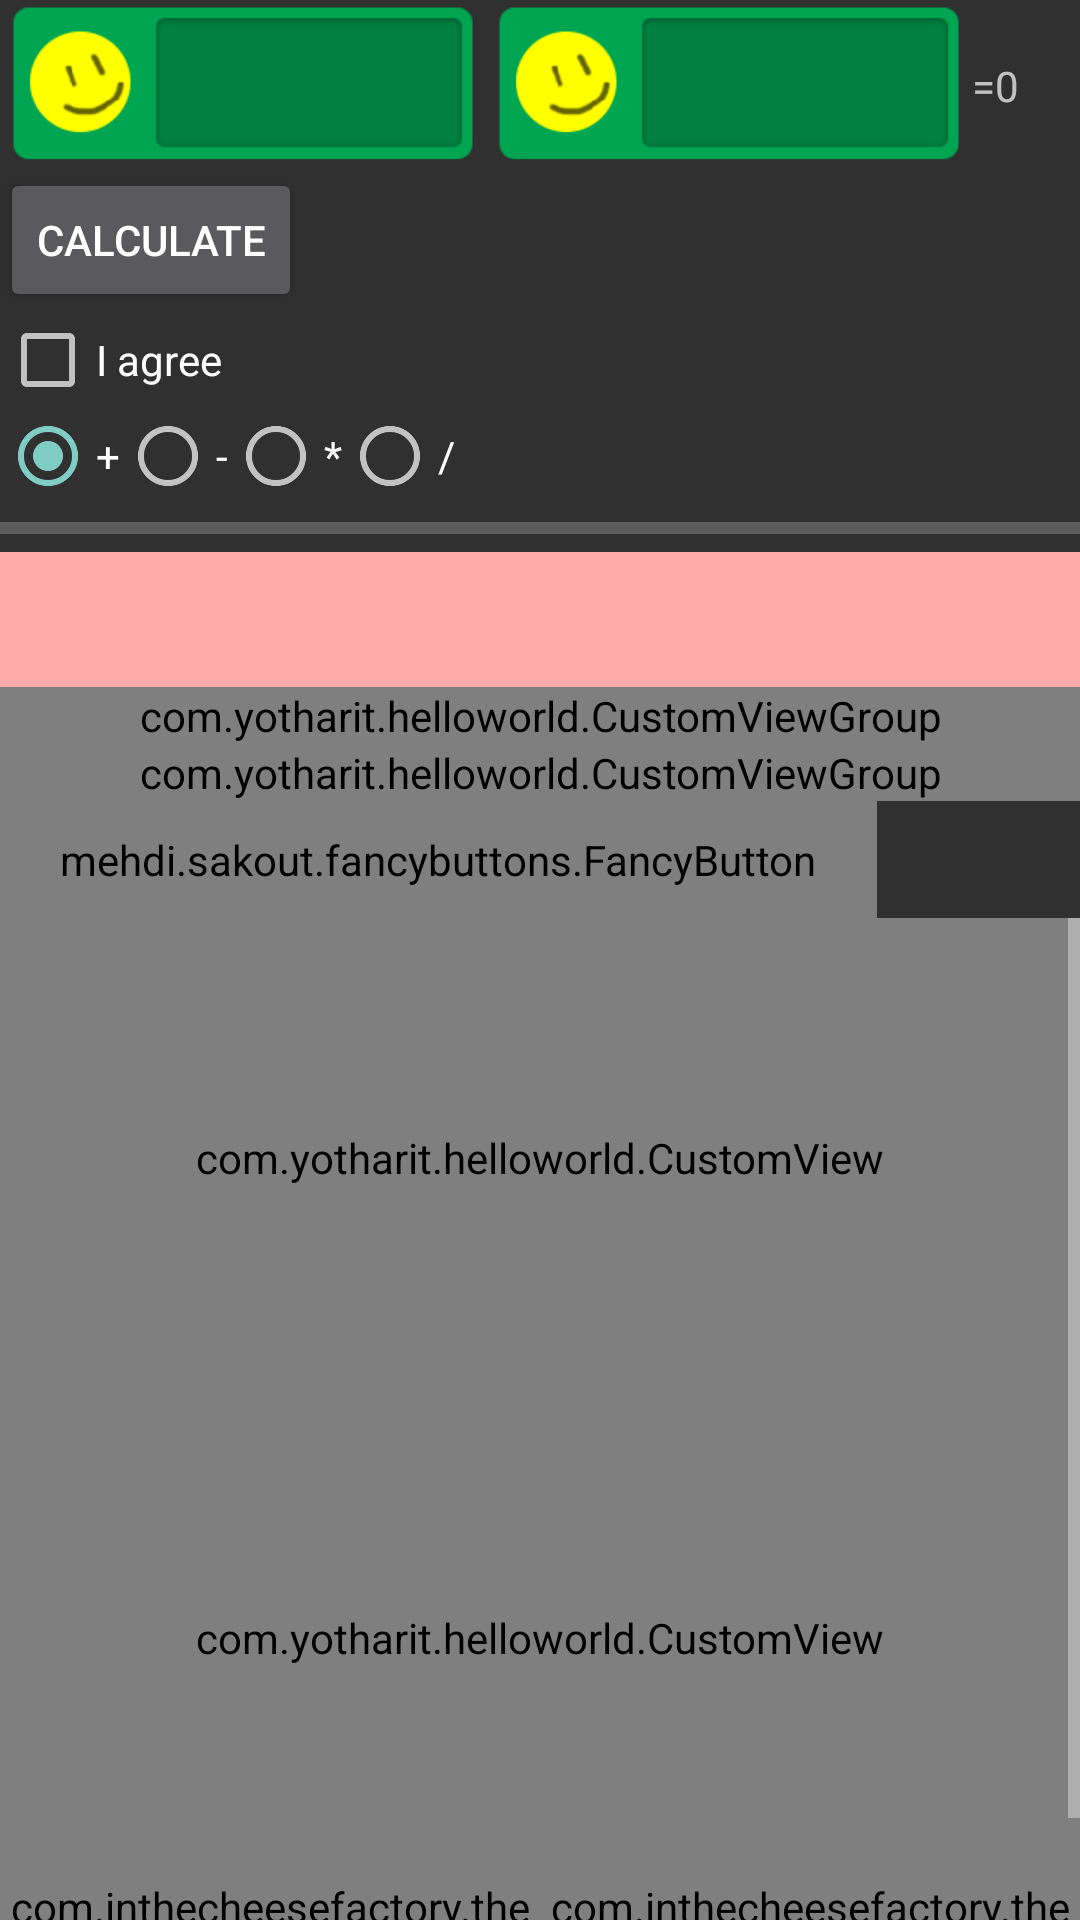

Here is an Android app screen rendered from its layout file. Give the layout XML and the strings, colors and styles it references.
<!-- AndroidManifest.xml: application theme AppTheme -->
<!-- res/layout/activity_main.xml -->
<?xml version="1.0" encoding="utf-8"?>
<LinearLayout xmlns:android="http://schemas.android.com/apk/res/android"
    xmlns:app="http://schemas.android.com/apk/res-auto"
    xmlns:fancy="http://schemas.android.com/apk/res-auto"

    xmlns:tools="http://schemas.android.com/tools"
    android:layout_width="match_parent"
    android:layout_height="match_parent"
    android:orientation="vertical"
    tools:context=".MainActivity">


    <LinearLayout
        android:layout_width="match_parent"
        android:layout_height="wrap_content"
        android:orientation="horizontal"
        android:weightSum="20">

        <EditText
            android:id="@+id/editTextFirst"
            android:layout_width="0dp"
            android:layout_height="wrap_content"
            android:layout_weight="9"
            android:background="@drawable/ninepatch_lab"
            android:inputType="number" />

        <EditText
            android:id="@+id/editTextSecond"
            android:layout_width="0dp"
            android:layout_height="wrap_content"
            android:layout_weight="9"
            android:background="@drawable/ninepatch_lab"
            android:inputType="number" />

        <TextView
            android:id="@+id/tvAnswer"
            android:layout_width="0dp"
            android:layout_height="wrap_content"
            android:layout_weight="2"
            android:text="@string/_0"
            android:freezesText="true"
            />
    </LinearLayout>

    <Button
        android:id="@+id/btnCalculate"
        android:layout_width="wrap_content"
        android:layout_height="wrap_content"
        android:text="@string/calculate" />

    <CheckBox
        android:id="@+id/checkbox"
        android:layout_width="wrap_content"
        android:layout_height="wrap_content"
        android:text="I agree"
        android:checked="false"/>

    <RadioGroup
        android:id="@+id/rbGroup"
        android:layout_width="match_parent"
        android:layout_height="wrap_content"
        android:checkedButton="@+id/rbAdd"
        android:orientation="horizontal">

        <RadioButton
            android:id="@+id/rbAdd"
            android:layout_width="wrap_content"
            android:layout_height="wrap_content"
            android:text="@string/plus" />

        <RadioButton
            android:id="@+id/rbMinus"
            android:layout_width="wrap_content"
            android:layout_height="wrap_content"
            android:layout_marginLeft="@dimen/activity_horizontal_margin"
            android:text="@string/minus" />

        <RadioButton
            android:id="@+id/rbMultiply"
            android:layout_width="wrap_content"
            android:layout_height="wrap_content"
            android:layout_marginLeft="@dimen/activity_horizontal_margin"
            android:text="@string/multiply" />

        <RadioButton
            android:id="@+id/rbDivide"
            android:layout_width="wrap_content"
            android:layout_height="wrap_content"
            android:layout_marginLeft="@dimen/activity_horizontal_margin"
            android:text="@string/divide" />
    </RadioGroup>

    <ProgressBar
        style="@style/ProgressBarStyle"
        android:layout_width="match_parent"
        android:layout_height="wrap_content" />

    <include layout="@layout/sample_bar" />

    <com.example.helloworld.CustomViewGroup
        android:id="@+id/ViewGroup1"
        android:layout_width="match_parent"
        android:layout_height="wrap_content"
        />
    <com.example.helloworld.CustomViewGroup
        android:id="@+id/ViewGroup2"
        android:layout_width="match_parent"
        android:layout_height="wrap_content"
        />

    <mehdi.sakout.fancybuttons.FancyButton
        android:id="@+id/btn_spotify"
        android:layout_width="wrap_content"
        android:layout_height="wrap_content"
        android:paddingBottom="10dp"
        android:paddingLeft="20dp"
        android:paddingRight="20dp"
        android:paddingTop="10dp"
        fancy:fb_borderColor="#FFFFFF"
        fancy:fb_borderWidth="1dp"
        fancy:fb_defaultColor="#7ab800"
        fancy:fb_focusColor="#9bd823"
        fancy:fb_fontIconResource="&#xf04b;"
        fancy:fb_iconPosition="left"
        fancy:fb_radius="30dp"
        fancy:fb_text="SHUFFLE PLAY"
        fancy:fb_textColor="#FFFFFF" />

    <ScrollView
        android:layout_width="match_parent"
        android:layout_height="match_parent"
        android:fillViewport="true">


        <LinearLayout
            android:layout_width="match_parent"
            android:layout_height="wrap_content"
            android:orientation="vertical">

            <com.example.helloworld.CustomView
                android:id="@+id/customView1"
                android:layout_width="match_parent"
                android:layout_height="160dp" />

            <com.example.helloworld.CustomView
                android:id="@+id/customView2"
                android:layout_width="match_parent"
                android:layout_height="160dp"
                app:isBlue="true" />

            <LinearLayout
                android:layout_width="match_parent"
                android:layout_height="wrap_content"
                android:orientation="horizontal"
                android:weightSum="2">

                <com.inthecheesefactory.thecheeselibrary.widget.AdjustableImageView
                    android:layout_width="0dp"
                    android:layout_height="wrap_content"
                    android:layout_weight="1"
                    android:adjustViewBounds="true"
                    android:scaleType="fitXY"
                    android:src="@drawable/ic_launcher" />

                <com.inthecheesefactory.thecheeselibrary.widget.AdjustableImageButton
                    android:layout_width="0dp"
                    android:layout_height="wrap_content"
                    android:layout_weight="1"
                    android:adjustViewBounds="true"
                    android:background="@drawable/selector_btn_default"
                    android:scaleType="fitXY"
                    android:src="@drawable/ic_launcher" />
            </LinearLayout>
        </LinearLayout>
    </ScrollView>


</LinearLayout>
<!-- res/layout/sample_bar.xml (included above) -->
<?xml version="1.0" encoding="utf-8"?>
<View xmlns:android="http://schemas.android.com/apk/res/android"
    xmlns:tools="http://schemas.android.com/tools"
    android:layout_width="match_parent"
    android:layout_height="45dp"
    android:background="#ffaaaa"
    tools:showIn="@layout/activity_main" />
<!-- resources referenced by this layout -->
<resources>
  <string name="_0">=0</string>
  <string name="calculate">Calculate</string>
  <string name="divide">/</string>
  <string name="minus">-</string>
  <string name="multiply">*</string>
  <string name="plus">+</string>
  <style name="ProgressBarStyle" parent="@android:style/Widget.Holo.ProgressBar.Horizontal" />
  <style name="AppTheme" parent="Theme.AppCompat.NoActionBar">
          
          
          
          
  
  
      </style>
</resources>
